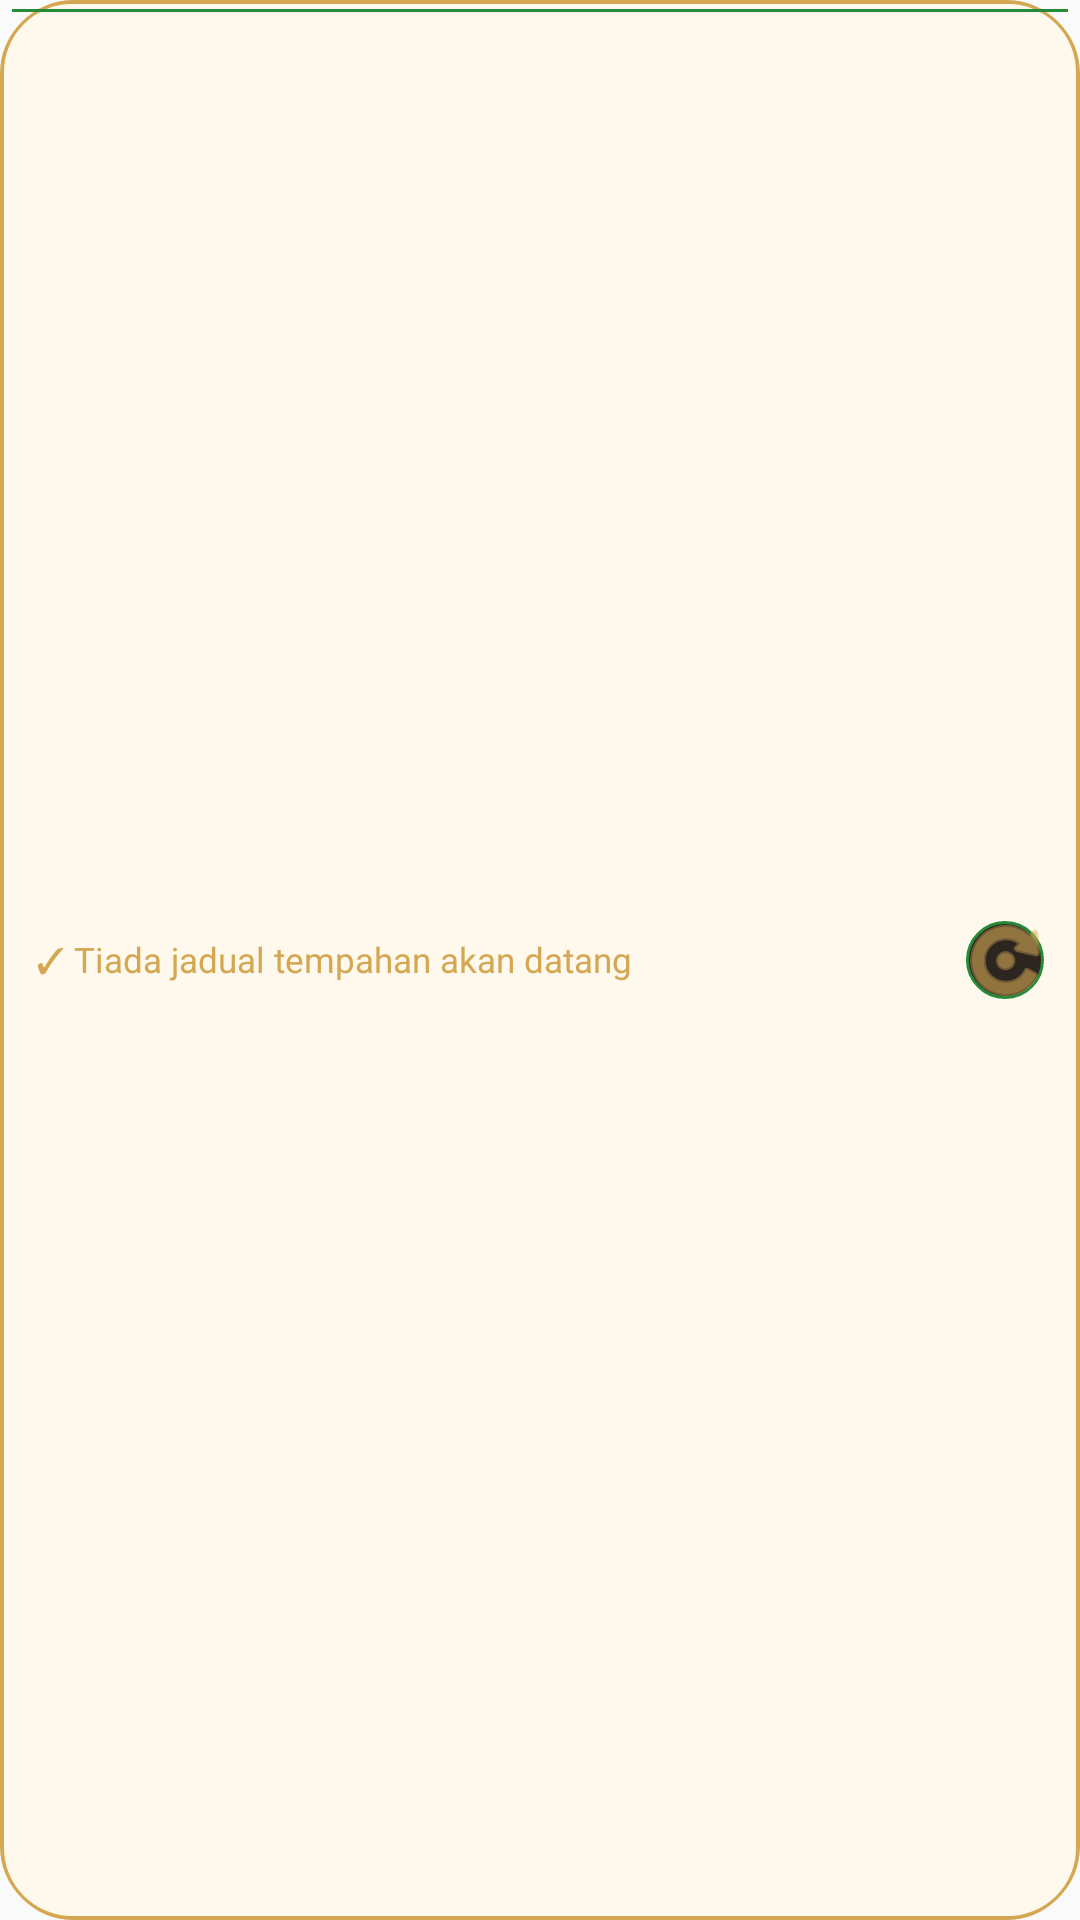

Write the Android layout XML for this screen, with the resource values it uses.
<!-- AndroidManifest.xml: application theme AppTheme -->
<!-- res/layout/widget_upcoming_orders.xml -->
<?xml version="1.0" encoding="utf-8"?>
<LinearLayout xmlns:android="http://schemas.android.com/apk/res/android"
    android:id="@+id/widget_header_bar"
    android:layout_width="match_parent"
    android:layout_height="match_parent"
    android:orientation="horizontal"
    android:gravity="center_vertical"
    android:background="@drawable/widget_background"
    android:paddingStart="12dp"
    android:paddingEnd="12dp"
    android:paddingTop="2dp"
    android:paddingBottom="2dp">

    
    <FrameLayout
        android:layout_width="0dp"
        android:layout_height="match_parent"
        android:layout_weight="1"
        android:layout_marginTop="2dp"
        android:layout_marginBottom="2dp">

        <ListView
            android:id="@+id/widget_orders_list"
            android:layout_width="match_parent"
            android:layout_height="match_parent"
            android:layout_gravity="center_vertical"
            android:divider="@android:color/transparent"
            android:dividerHeight="1dp"
            android:scrollbars="vertical" />

        <TextView
            android:id="@+id/widget_empty_view"
            android:layout_width="match_parent"
            android:layout_height="match_parent"
            android:gravity="center_vertical"
            android:textColor="@color/widget_secondary_text"
            android:textSize="11.5sp"
            android:singleLine="true"
            android:ellipsize="end"
            android:text="✓ Tiada jadual tempahan akan datang" />
    </FrameLayout>

    
    <LinearLayout
        android:id="@+id/widget_today_summary_container"
        android:layout_width="0dp"
        android:layout_height="0dp"
        android:visibility="gone">
        <TextView
            android:id="@+id/widget_today_summary"
            android:layout_width="0dp"
            android:layout_height="0dp" />
    </LinearLayout>
    <TextView
        android:id="@+id/widget_title"
        android:layout_width="0dp"
        android:layout_height="0dp"
        android:visibility="gone" />
    <TextView
        android:id="@+id/widget_subtitle"
        android:layout_width="0dp"
        android:layout_height="0dp"
        android:visibility="gone" />

    
    <ImageButton
        android:id="@+id/widget_refresh_button"
        android:layout_width="26dp"
        android:layout_height="26dp"
        android:padding="5dp"
        android:src="@android:drawable/ic_menu_rotate"
        android:background="@drawable/widget_refresh_bg"
        android:tint="@color/widget_title_text"
        android:contentDescription="Muat Semula"
        android:layout_marginStart="6dp" />

</LinearLayout>
<!-- resources referenced by this layout -->
<resources>
  <color name="widget_secondary_text">@color/wawasan_text</color>
  <color name="widget_title_text">@color/wawasan_text</color>
  <!-- drawable widget_background (drawable) -->
  <?xml version="1.0" encoding="utf-8"?>
  <layer-list xmlns:android="http://schemas.android.com/apk/res/android">
      
      <item>
          <shape android:shape="rectangle">
              <solid android:color="@color/widget_bg_base" />
              <corners android:radius="24dp" />
              <stroke
                  android:width="1.5dp"
                  android:color="@color/widget_stroke" />
          </shape>
      </item>
      
      <item android:left="1.5dp" android:right="1.5dp" android:top="1.5dp" android:bottom="1.5dp">
          <shape android:shape="rectangle">
              <gradient
                  android:angle="135"
                  android:startColor="@color/wawasan_surface"
                  android:centerColor="@color/wawasan_surface"
                  android:endColor="@color/wawasan_surface"
                  android:type="linear" />
              <corners android:radius="22.5dp" />
          </shape>
      </item>
      
      <item android:left="4dp" android:right="4dp" android:top="3dp" android:height="1dp">
          <shape android:shape="rectangle">
              <solid android:color="@color/wawasan_border" />
          </shape>
      </item>
  </layer-list>
  <!-- drawable widget_refresh_bg (drawable) -->
  <?xml version="1.0" encoding="utf-8"?>
  <shape xmlns:android="http://schemas.android.com/apk/res/android"
      android:shape="oval">
      <solid android:color="@color/widget_card_background" />
      <stroke
          android:width="1dp"
          android:color="@color/widget_card_stroke" />
  </shape>
  <style name="AppTheme" parent="Theme.AppCompat.Light.DarkActionBar">
          
          <item name="colorPrimary">@color/colorPrimary</item>
          <item name="colorPrimaryDark">@color/colorPrimaryDark</item>
          <item name="colorAccent">@color/colorAccent</item>
      </style>
  <color name="wawasan_text">#196124</color>
  <color name="widget_bg_base">@color/wawasan_canvas</color>
  <color name="widget_stroke">@color/wawasan_border</color>
  <color name="wawasan_surface">#FFF8EC</color>
  <color name="wawasan_border">#268A38</color>
  <color name="widget_card_background">@color/wawasan_surface</color>
  <color name="widget_card_stroke">@color/wawasan_border</color>
  <color name="colorPrimary">@color/wawasan_green</color>
  <color name="colorPrimaryDark">@color/wawasan_green</color>
  <color name="colorAccent">@color/wawasan_orange</color>
  <color name="wawasan_canvas">#FFF8EC</color>
  <color name="wawasan_green">#268A38</color>
  <color name="wawasan_orange">#FF6B00</color>
</resources>
